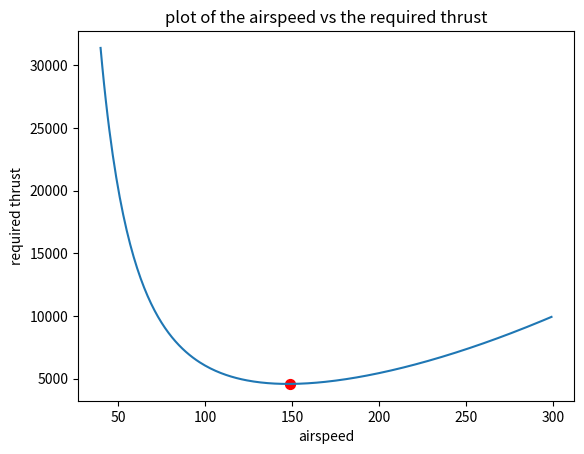

Generate this figure with matplotlib:
import matplotlib.pyplot as plt

v = 40
Vx = []
Vy = []
while v < 300:
    Vx.append(v)
    a = 9075/v**2
    b = 0.019+0.11*a**2
    c = a/b
    thrust = 50031/c
    if 4570<thrust<4576:
        x = v
        y = thrust

    Vy.append(thrust)
    v = v + 1

plt.plot(Vx,Vy)
plt.scatter(x, y, color='red', s=50)
plt.title("plot of the airspeed vs the required thrust")
plt.xlabel("airspeed")
plt.ylabel("required thrust")
plt.show()